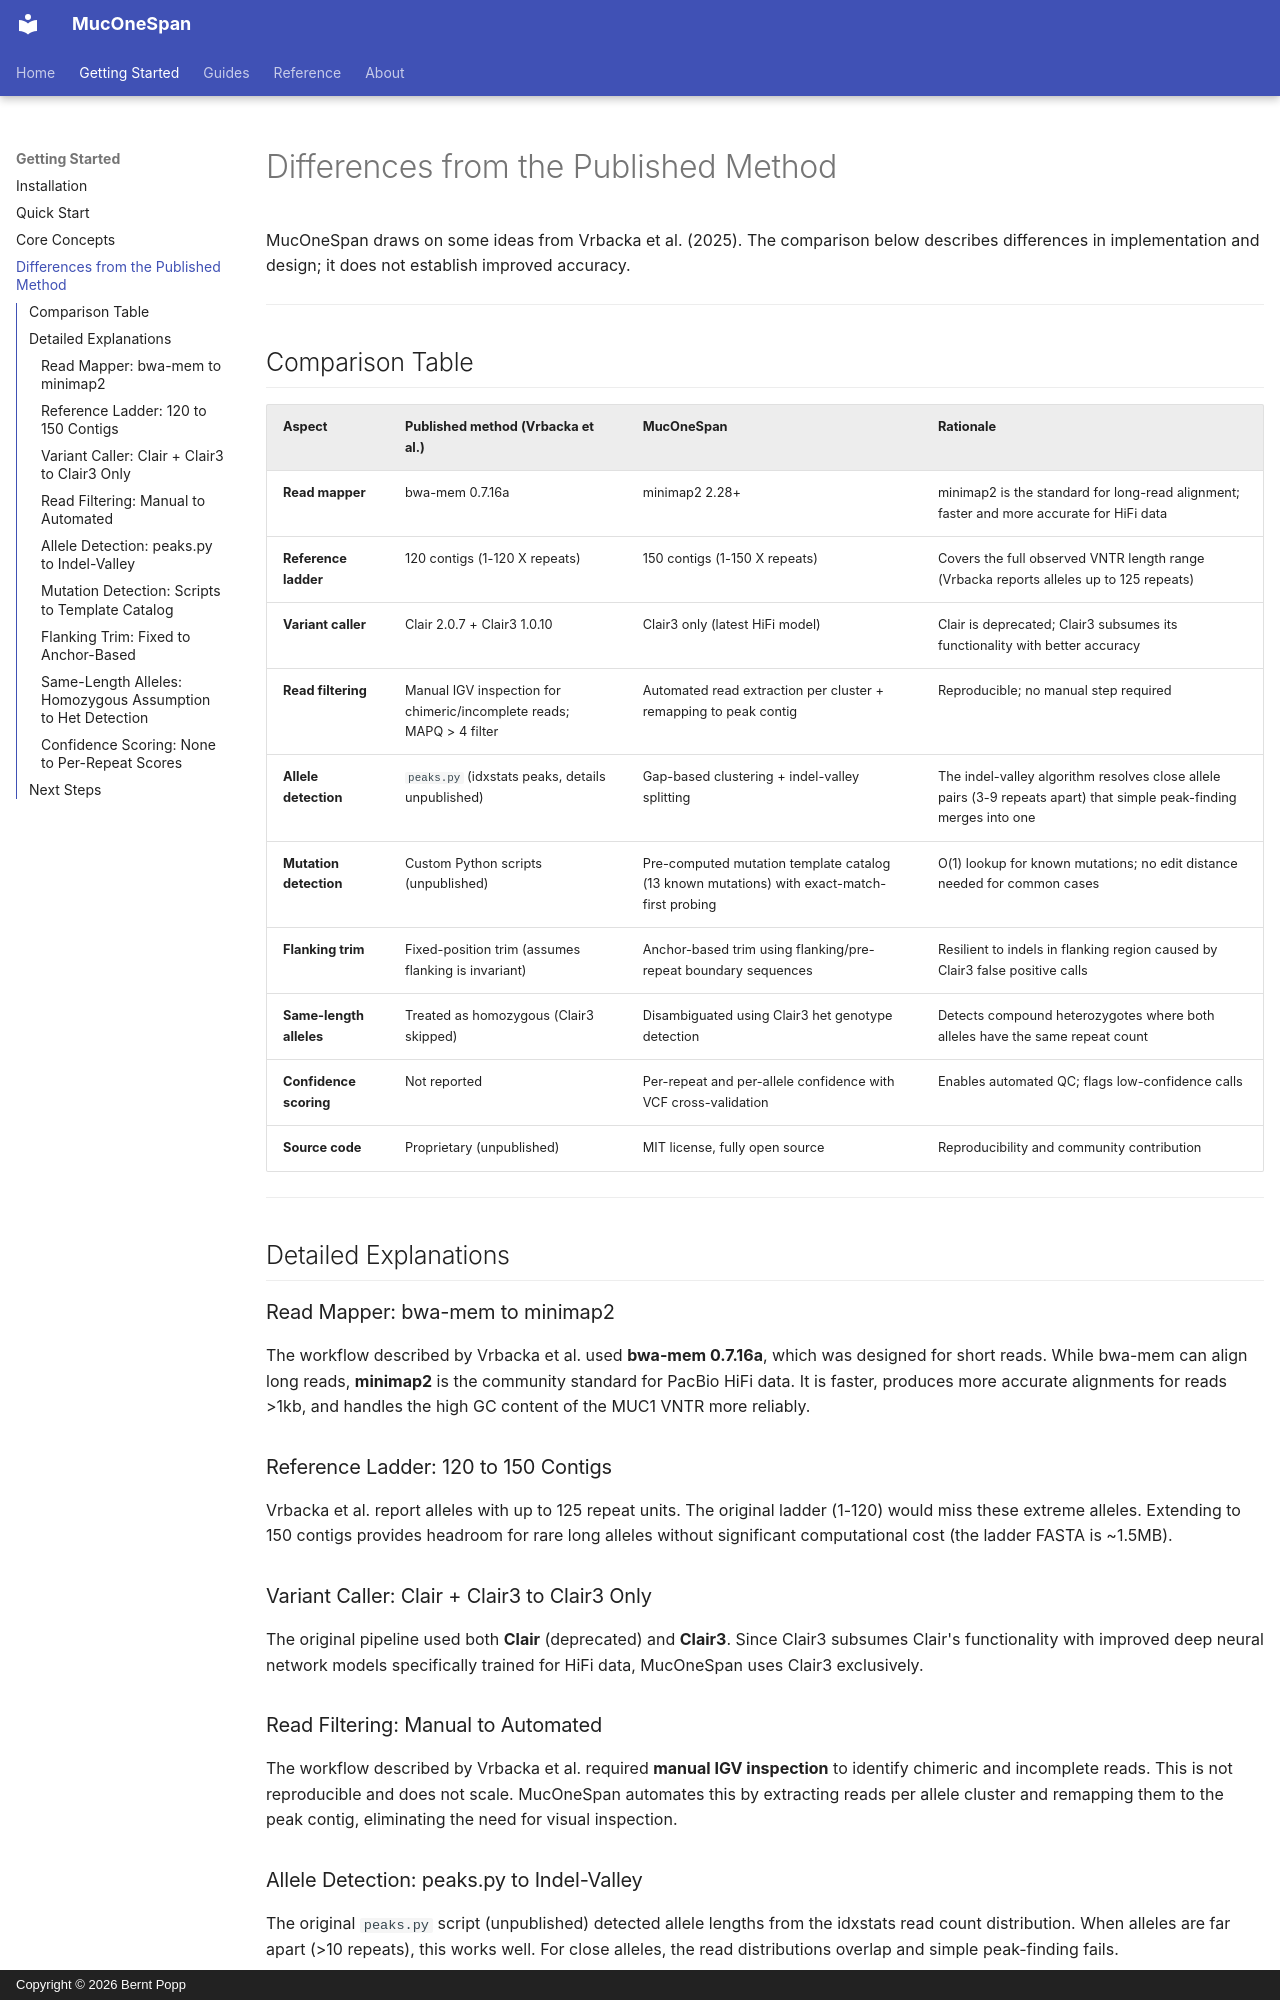

repository: berntpopp/MucOneSpan · page: getting-started/deviations/index.html · generator: mkdocs · copyright: Copyright © 2026 Bernt Popp

# Differences from the Published Method

MucOneSpan draws on some ideas from Vrbacka et al. (2025). The comparison below describes differences in implementation and design; it does not establish improved accuracy.

---

## Comparison Table

| Aspect | Published method (Vrbacka et al.) | MucOneSpan | Rationale |
|--------|--------------------------|--------------|-----------|
| **Read mapper** | bwa-mem 0.7.16a | minimap2 2.28+ | minimap2 is the standard for long-read alignment; faster and more accurate for HiFi data |
| **Reference ladder** | 120 contigs (1-120 X repeats) | 150 contigs (1-150 X repeats) | Covers the full observed VNTR length range (Vrbacka reports alleles up to 125 repeats) |
| **Variant caller** | Clair 2.0.7 + Clair3 1.0.10 | Clair3 only (latest HiFi model) | Clair is deprecated; Clair3 subsumes its functionality with better accuracy |
| **Read filtering** | Manual IGV inspection for chimeric/incomplete reads; MAPQ > 4 filter | Automated read extraction per cluster + remapping to peak contig | Reproducible; no manual step required |
| **Allele detection** | `peaks.py` (idxstats peaks, details unpublished) | Gap-based clustering + indel-valley splitting | The indel-valley algorithm resolves close allele pairs (3-9 repeats apart) that simple peak-finding merges into one |
| **Mutation detection** | Custom Python scripts (unpublished) | Pre-computed mutation template catalog (13 known mutations) with exact-match-first probing | O(1) lookup for known mutations; no edit distance needed for common cases |
| **Flanking trim** | Fixed-position trim (assumes flanking is invariant) | Anchor-based trim using flanking/pre-repeat boundary sequences | Resilient to indels in flanking region caused by Clair3 false positive calls |
| **Same-length alleles** | Treated as homozygous (Clair3 skipped) | Disambiguated using Clair3 het genotype detection | Detects compound heterozygotes where both alleles have the same repeat count |
| **Confidence scoring** | Not reported | Per-repeat and per-allele confidence with VCF cross-validation | Enables automated QC; flags low-confidence calls |
| **Source code** | Proprietary (unpublished) | MIT license, fully open source | Reproducibility and community contribution |

---

## Detailed Explanations

### Read Mapper: bwa-mem to minimap2

The workflow described by Vrbacka et al. used **bwa-mem 0.7.16a**, which was designed for short reads. While bwa-mem can align long reads, **minimap2** is the community standard for PacBio HiFi data. It is faster, produces more accurate alignments for reads >1kb, and handles the high GC content of the MUC1 VNTR more reliably.

### Reference Ladder: 120 to 150 Contigs

Vrbacka et al. report alleles with up to 125 repeat units. The original ladder (1-120) would miss these extreme alleles. Extending to 150 contigs provides headroom for rare long alleles without significant computational cost (the ladder FASTA is ~1.5MB).

### Variant Caller: Clair + Clair3 to Clair3 Only

The original pipeline used both **Clair** (deprecated) and **Clair3**. Since Clair3 subsumes Clair's functionality with improved deep neural network models specifically trained for HiFi data, MucOneSpan uses Clair3 exclusively.

### Read Filtering: Manual to Automated

The workflow described by Vrbacka et al. required **manual IGV inspection** to identify chimeric and incomplete reads. This is not reproducible and does not scale. MucOneSpan automates this by extracting reads per allele cluster and remapping them to the peak contig, eliminating the need for visual inspection.
